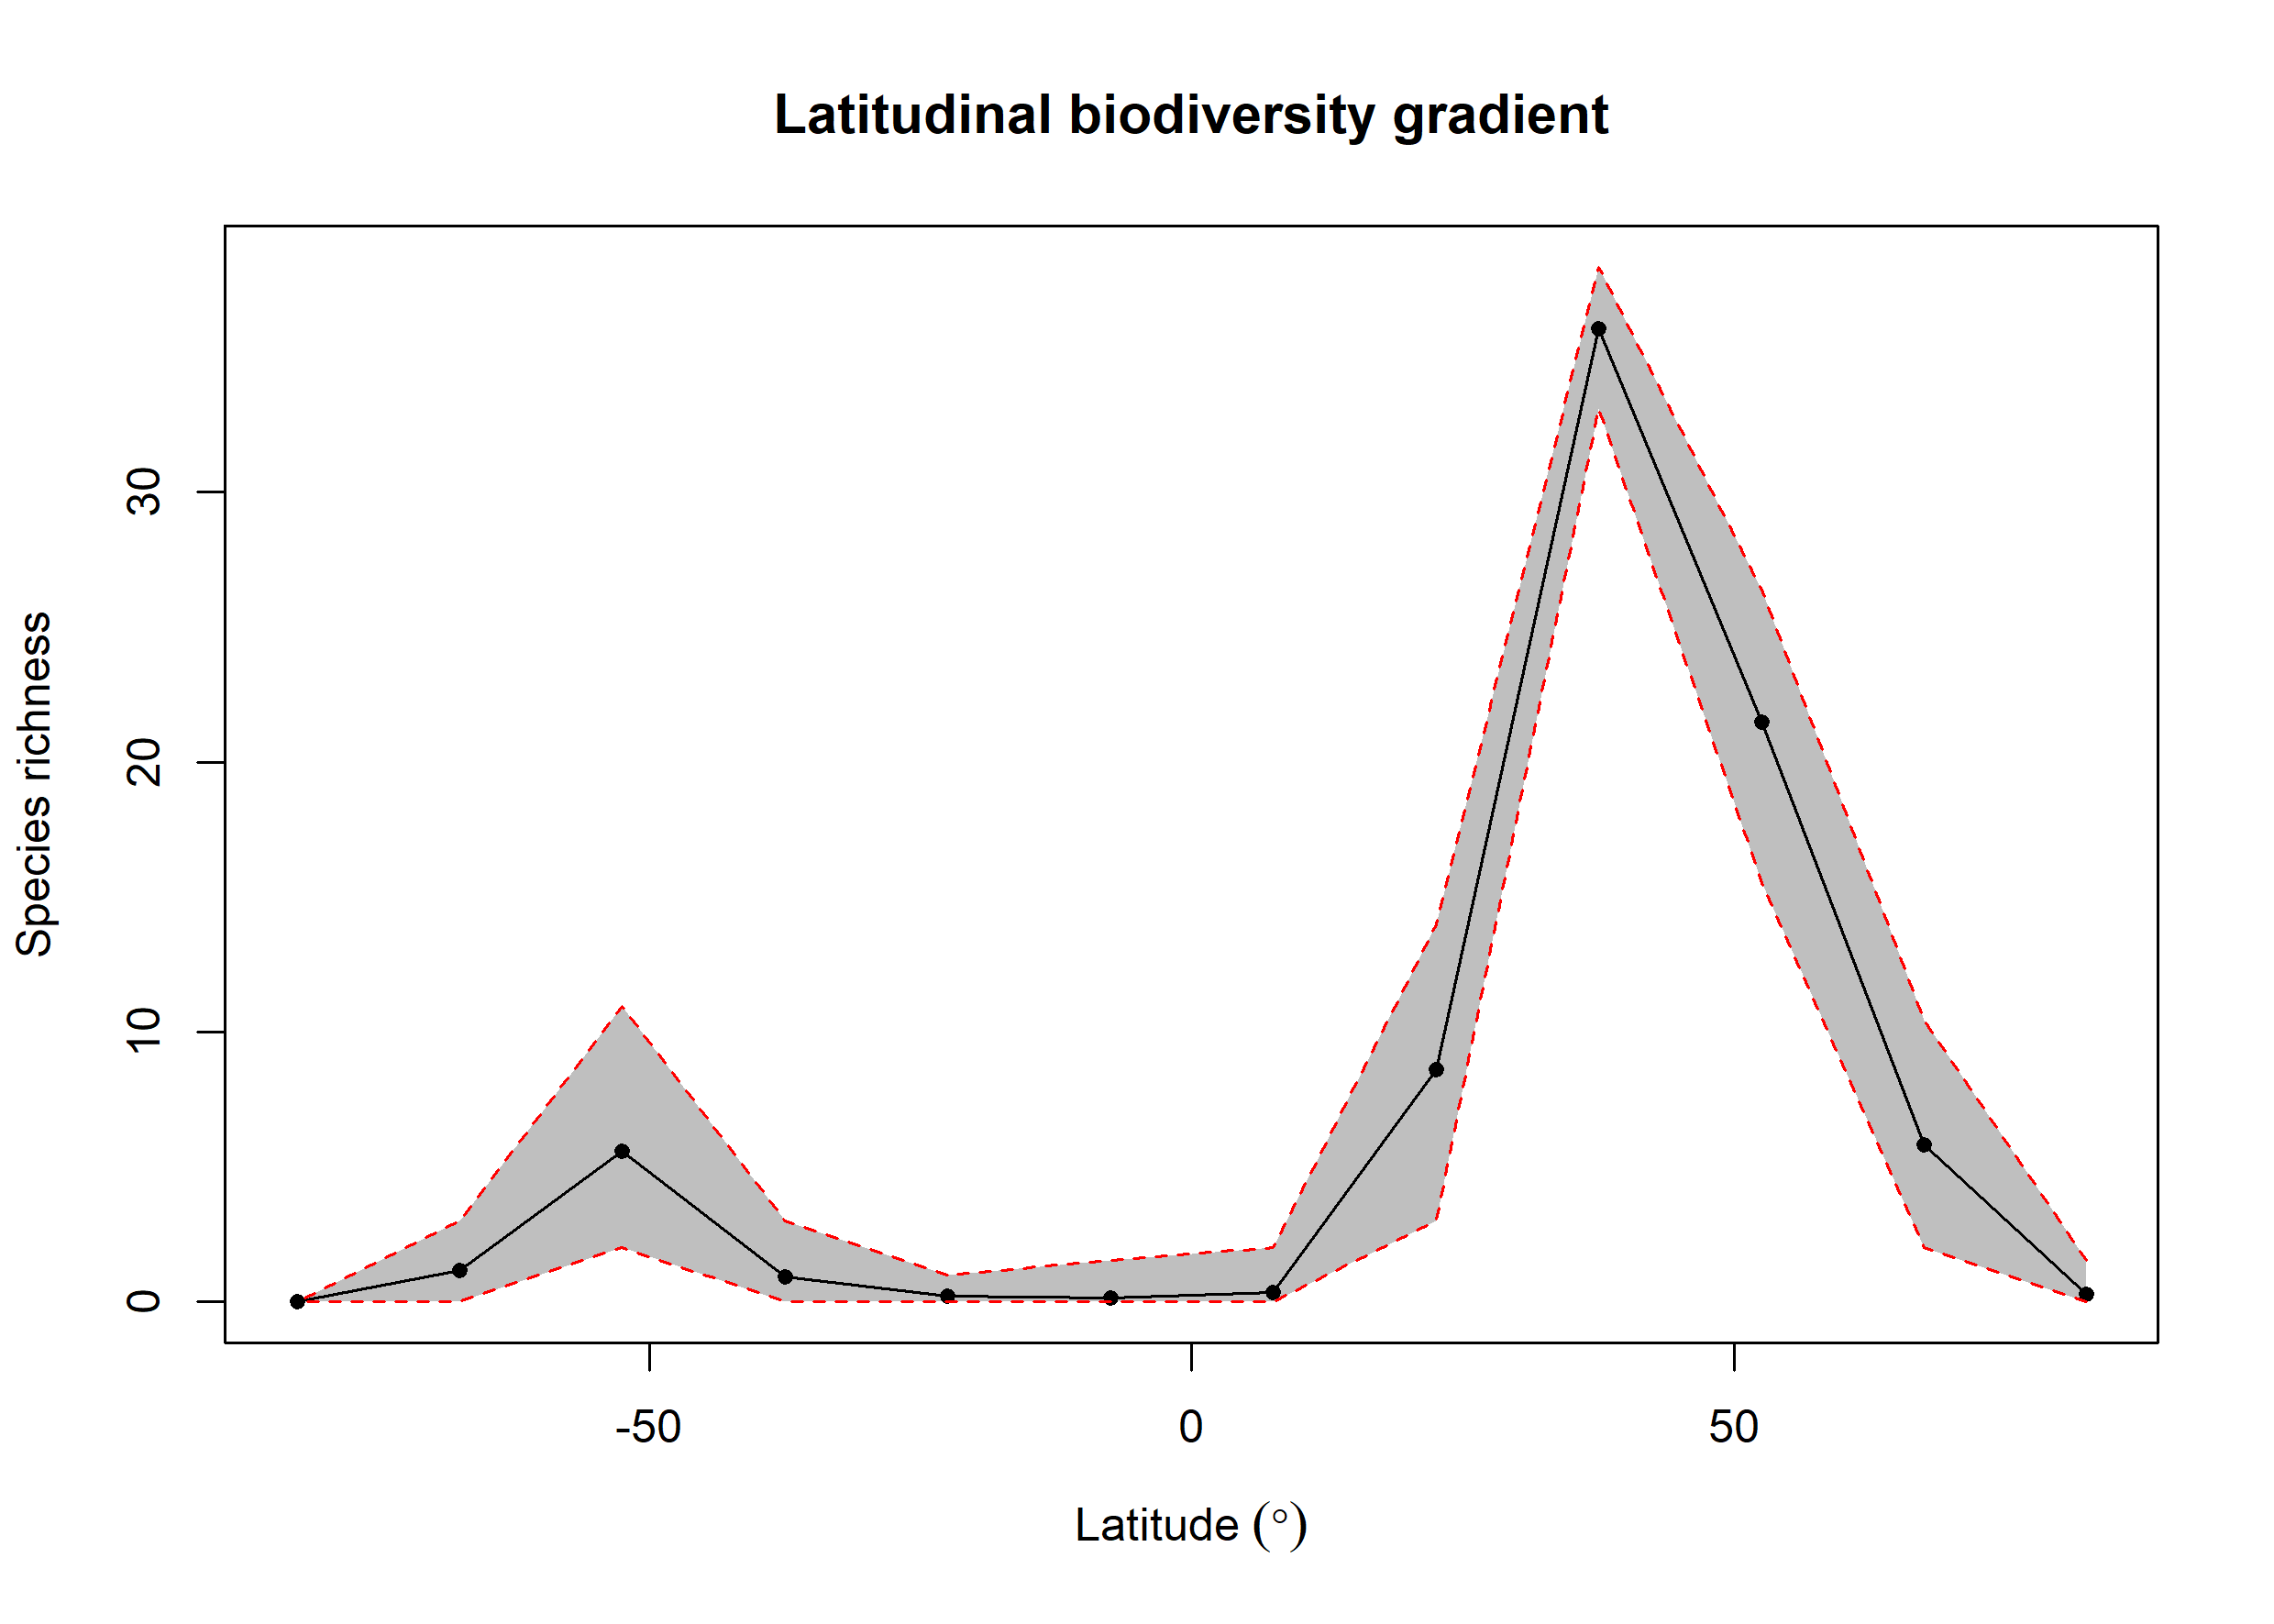

Data behind this chart, as committed beside it:
bin, max, min, mid, hemisphere, mean_richness, CI.Lower, CI.Upper
1, 90, 75, 82.5, N, 0.28, 0, 1.525
2, 75, 60, 67.5, N, 5.818, 2, 10.43
3, 60, 45, 52.5, N, 21.49, 15.54, 26.37
4, 45, 30, 37.5, N, 36.07, 33.12, 38.35
5, 30, 15, 22.5, N, 8.611, 3, 13.99
6, 15, 0, 7.5, N, 0.36, 0, 2
7, 0, -15, -7.5, S, 0.16, 0, 1.525
8, -15, -30, -22.5, S, 0.21, 0, 1
9, -30, -45, -37.5, S, 0.94, 0, 3
10, -45, -60, -52.5, S, 5.57, 2, 10.95
11, -60, -75, -67.5, S, 1.16, 0, 3
12, -75, -90, -82.5, S, NA, NA, NA
